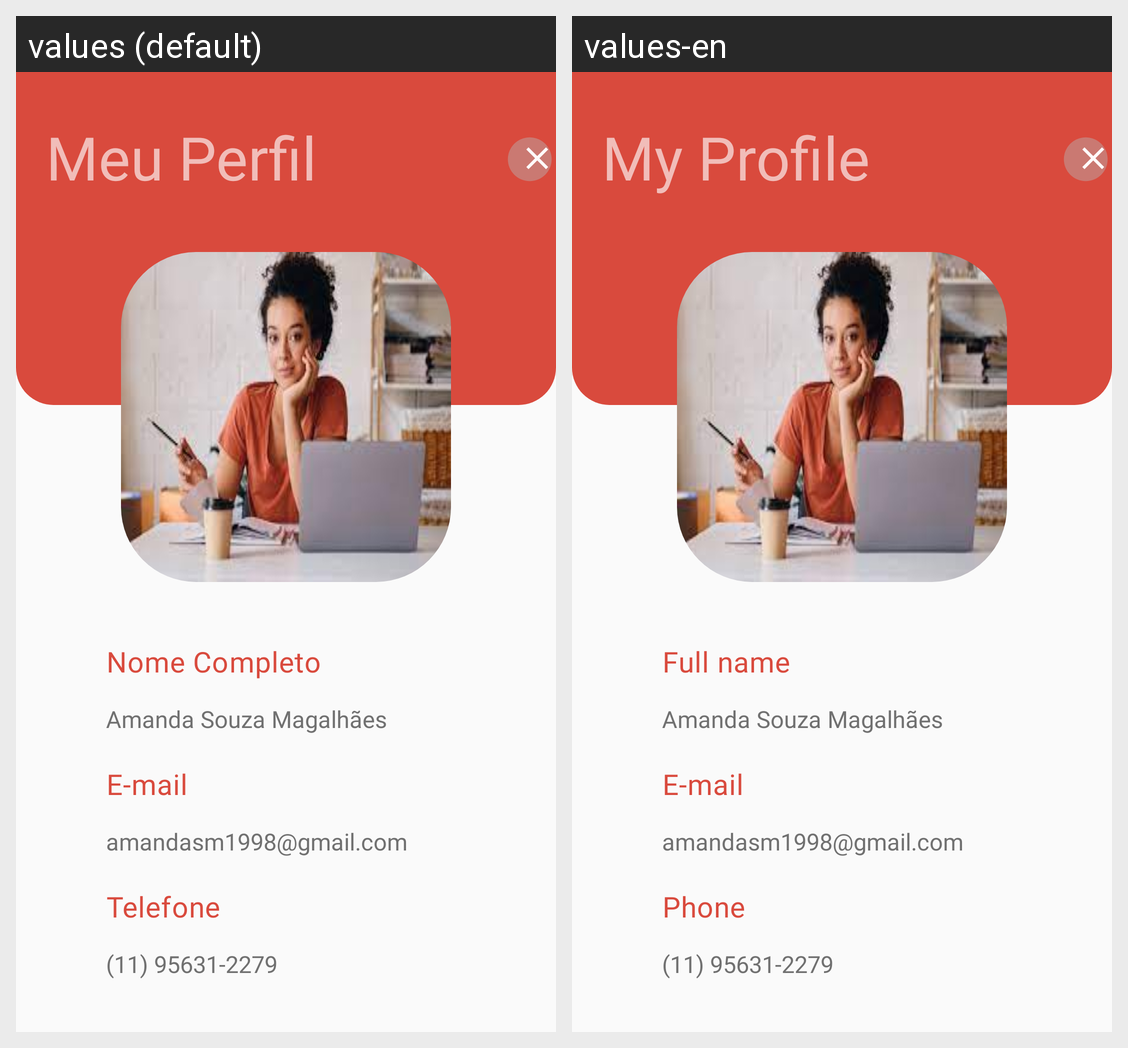

Translations of the strings shown on this Android screen, per locale in the grid:
Android screen res/layout/activity_meu_perfil.xml rendered under 2 locales, left to right: values (default), values-en. Device: Nexus 5 (rendered at 1080×1920; each locale shown at half size, 540×960, under a caption strip naming it); theme Theme.EDucate.
Strings drawn on this screen, with the default value and each locale's value (text and hints the layout hard-codes, and strings that could not be matched under every locale, appear in the picture but are not listed):

meu_perfil
  values: Meu Perfil
  values-en: My Profile

nome_usuario
  values: Nome Completo
  values-en: Full name

nome_setado_perfil
  values: Amanda Souza Magalhães
  values-en: Amanda Souza Magalhães

email_perfil
  values: E-mail
  values-en: E-mail

email_setado_perfil
  values: amandasm1998@gmail.com
  values-en: amandasm1998@gmail.com

telefone_perfil
  values: Telefone
  values-en: Phone

telefone_setado_perfil
  values: (11) 95631-2279
  values-en: (11) 95631-2279
